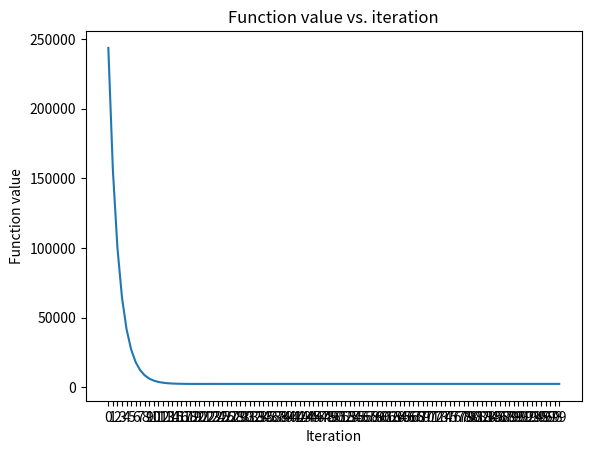

Recreate this plot in Python.
## File with the gradient descendent method for minimization of a function

import numpy as np
from matplotlib import cm
import matplotlib.pyplot as plt
import math

## Function to be minimized

def f(x1, x2, x3, t):
    return 100*(x3-10*t)**2 + 100*(np.sqrt(x1**2 + x2**2) - 1)**2 + x3**2

## Learning rate
a = 0.001

## Gradient of the function
def grad_f(x1, x2, x3, t):
    grad = np.zeros(3)
    grad[0] = 200*((x1*(np.sqrt(x1**2 + x2**2) - 1))/(np.sqrt(x1**2 + x2**2)))
    grad[1] = 200*((x2*(np.sqrt(x1**2 + x2**2) - 1))/(np.sqrt(x1**2 + x2**2)))
    grad[2] = 200*(x3-10*t)
    return grad

## Iteration 
x = np.zeros((3, 100))
x[:, 0] = np.array([-1, 0, 0])

## t for positive x
def t(x1, x2):
    if x1 > 0:
        return math.atan(x2/x1)/2*math.pi
    else:
        return (math.atan(x2/x1) + math.pi)/2*math.pi


for i in range(0, 99):
    x[:, i+1] = x[:, i] - a*np.array(grad_f(x[0, i], x[1, i], x[2, i], t(x[0, i], x[1, i])))
    
i = 0
while i < 99:
    next_x = x[:, i] - a * np.array(grad_f(x[0, i], x[1, i], x[2, i], t(x[0, i], x[1, i])))
    if f(next_x[0], next_x[1], next_x[2], t(next_x[0], next_x[1])) > f(x[0, i], x[1, i], x[2, i], t(x[0, i], x[1, i])):
        break
    x[:, i + 1] = next_x
    i += 1

print(next_x)
print(f(next_x[0], next_x[1], next_x[2], t(next_x[0], next_x[1])))
print(i)

function = np.zeros(100)

for i in range(0, 100):
    function[i] = f(x[0, i], x[1, i], x[2, i], t(x[0, i], x[1, i]))
    

plt.figure()
plt.plot(np.arange(0, 100), function)
plt.xlabel('Iteration')
plt.ylabel('Function value')
plt.title('Function value vs. iteration')
plt.xticks(np.arange(0, 100, 1))
plt.yticks
plt.show()







